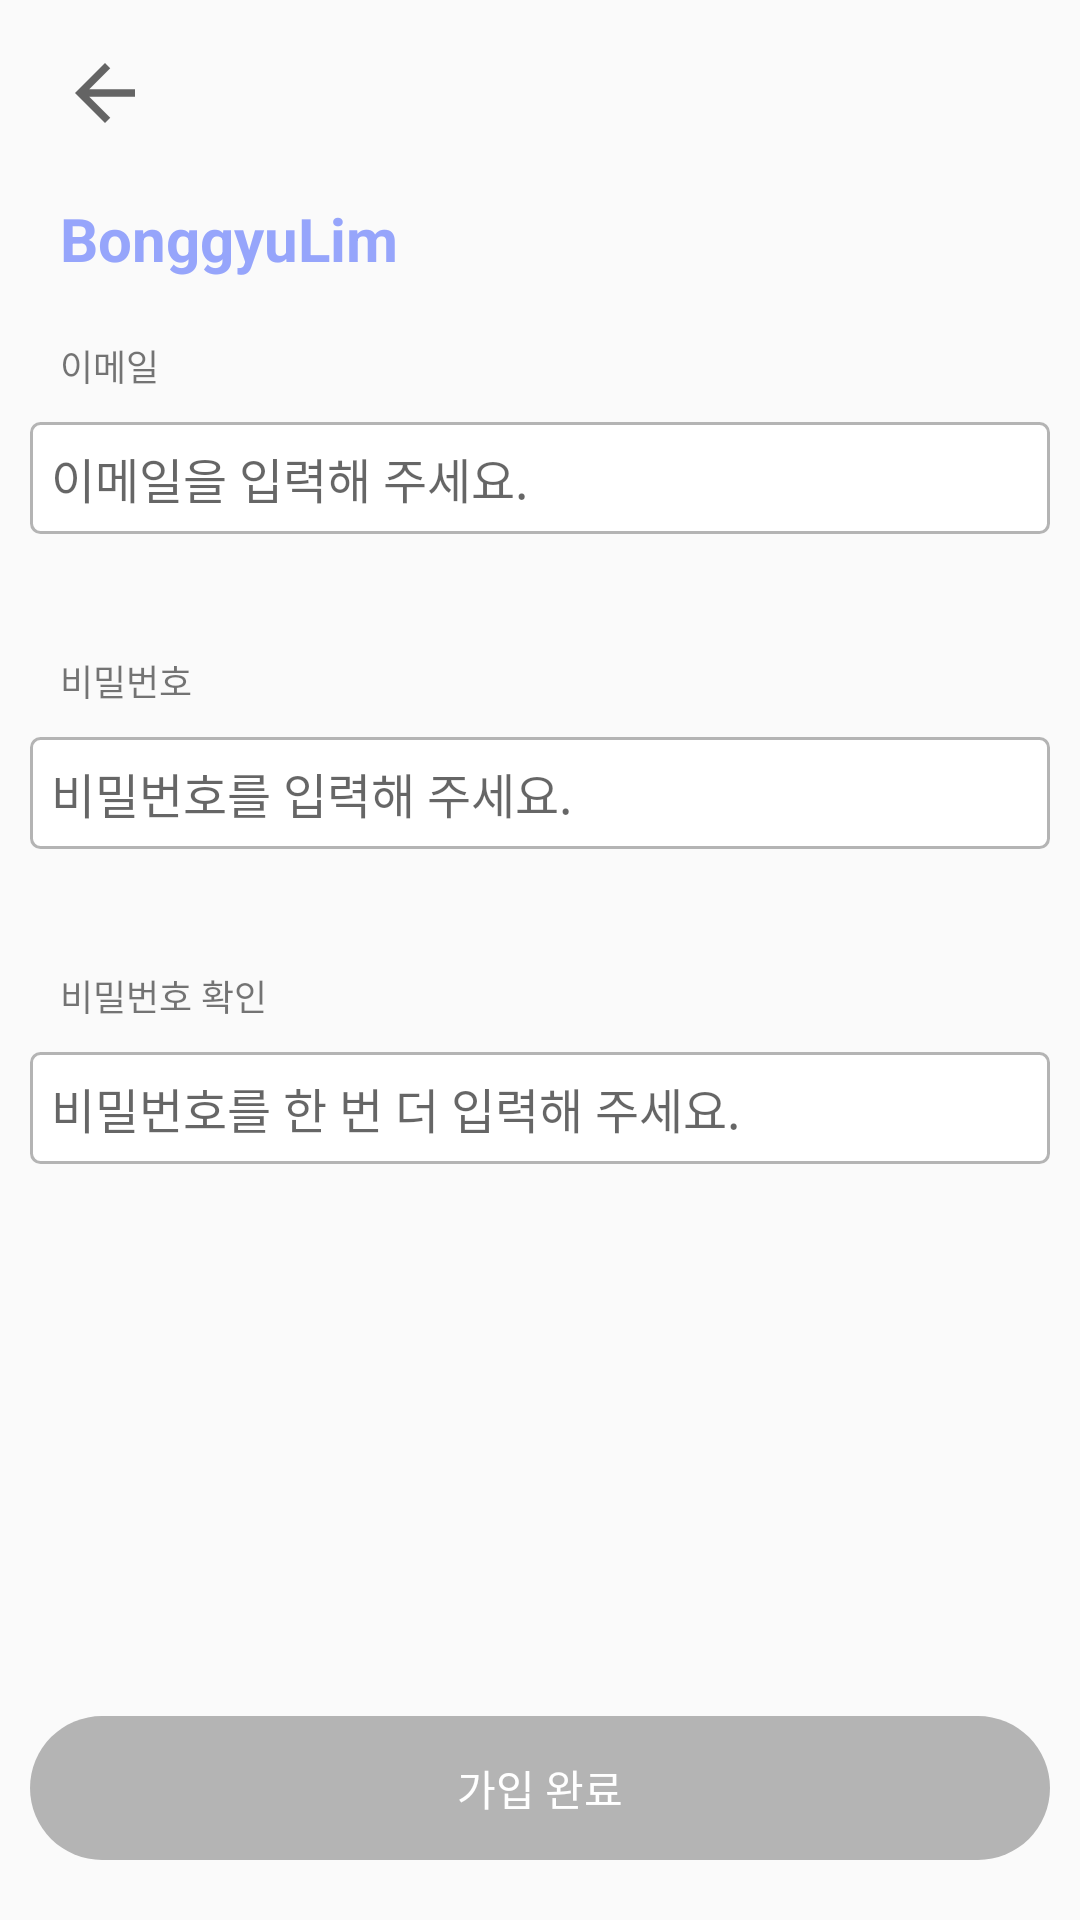

The Android layout XML behind this screen, and the referenced resources:
<!-- AndroidManifest.xml: application theme Theme.SignUp -->
<!-- res/layout/fragment_sign_up.xml -->
<?xml version="1.0" encoding="utf-8"?>
<androidx.constraintlayout.widget.ConstraintLayout
    xmlns:android="http://schemas.android.com/apk/res/android"
    xmlns:app="http://schemas.android.com/apk/res-auto"
    xmlns:tools="http://schemas.android.com/tools"
    android:layout_width="match_parent"
    android:layout_height="match_parent"
    tools:context=".presentation.signup.SignUpFragment">

    <ImageView
        android:id="@+id/ivBackButton"
        android:layout_width="30dp"
        android:layout_height="30dp"
        android:layout_marginStart="20dp"
        android:layout_marginTop="16dp"
        android:src="?attr/homeAsUpIndicator"
        app:layout_constraintStart_toStartOf="parent"
        app:layout_constraintTop_toTopOf="parent" />

    <TextView
        android:id="@+id/tvLogo"
        android:layout_width="wrap_content"
        android:layout_height="wrap_content"
        android:text="BonggyuLim"
        android:textColor="@color/primary"
        android:textSize="20sp"
        android:textStyle="bold"
        android:layout_marginTop="20dp"
        app:layout_constraintStart_toStartOf="@+id/ivBackButton"
        app:layout_constraintTop_toBottomOf="@+id/ivBackButton" />

    <TextView
        android:id="@+id/tvEmail"
        android:layout_width="wrap_content"
        android:layout_height="wrap_content"
        android:layout_marginStart="20dp"
        android:layout_marginTop="20dp"
        android:text="이메일"
        android:textSize="12sp"
        app:layout_constraintStart_toStartOf="parent"
        app:layout_constraintTop_toBottomOf="@+id/tvLogo" />

    <EditText
        android:id="@+id/etEmail"
        android:layout_width="match_parent"
        android:layout_height="wrap_content"
        android:layout_margin="10dp"
        android:textSize="16sp"
        android:hint="이메일을 입력해 주세요."
        android:background="@drawable/bg_white_radius"
        app:layout_constraintEnd_toEndOf="parent"
        app:layout_constraintStart_toStartOf="@+id/tvEmail"
        app:layout_constraintTop_toBottomOf="@+id/tvEmail" />

    <TextView
        android:id="@+id/tvEmailRegex"
        android:layout_width="wrap_content"
        android:layout_height="wrap_content"
        android:layout_marginStart="20dp"
        android:layout_marginTop="10dp"
        android:textSize="12sp"
        android:textColor="@color/red"
        app:layout_constraintStart_toStartOf="parent"
        app:layout_constraintTop_toBottomOf="@+id/etEmail" />

    <TextView
        android:id="@+id/tvPassword"
        android:layout_width="wrap_content"
        android:layout_height="wrap_content"
        android:layout_marginStart="20dp"
        android:layout_marginTop="40dp"
        android:text="비밀번호"
        android:textSize="12sp"
        app:layout_constraintStart_toStartOf="parent"
        app:layout_constraintTop_toBottomOf="@+id/etEmail" />

    <EditText
        android:id="@+id/etPassword"
        android:layout_width="match_parent"
        android:layout_height="wrap_content"
        android:layout_margin="10dp"
        android:textSize="16sp"
        android:inputType="textPassword"
        android:hint="비밀번호를 입력해 주세요."
        android:background="@drawable/bg_white_radius"
        app:layout_constraintStart_toStartOf="@+id/tvPassword"
        app:layout_constraintTop_toBottomOf="@+id/tvPassword" />

    <TextView
        android:id="@+id/tvPasswordRegex"
        android:layout_width="wrap_content"
        android:layout_height="wrap_content"
        android:layout_marginStart="20dp"
        android:textColor="@color/red"
        android:textSize="12sp"
        android:layout_marginTop="10dp"
        app:layout_constraintStart_toStartOf="parent"
        app:layout_constraintTop_toBottomOf="@+id/etPassword" />


    <TextView
        android:id="@+id/tvPassword2"
        android:layout_width="wrap_content"
        android:layout_height="wrap_content"
        android:layout_marginStart="20dp"
        android:layout_marginTop="40dp"
        android:text="비밀번호 확인"
        android:textSize="12sp"
        app:layout_constraintStart_toStartOf="parent"
        app:layout_constraintTop_toBottomOf="@+id/etPassword" />

    <TextView
        android:id="@+id/tvPasswordRegex2"
        android:layout_width="wrap_content"
        android:layout_height="wrap_content"
        android:layout_marginStart="20dp"
        android:layout_marginTop="10dp"
        android:textColor="@color/red"
        android:textSize="12sp"
        app:layout_constraintStart_toStartOf="parent"
        app:layout_constraintTop_toBottomOf="@+id/etPassword2" />

    <EditText
        android:id="@+id/etPassword2"
        android:layout_width="match_parent"
        android:layout_height="wrap_content"
        android:layout_margin="10dp"
        android:background="@drawable/bg_white_radius"
        android:hint="비밀번호를 한 번 더 입력해 주세요."
        android:inputType="textPassword"
        android:textSize="16sp"
        app:layout_constraintStart_toStartOf="@+id/tvPassword"
        app:layout_constraintTop_toBottomOf="@+id/tvPassword2" />

    <Button
        android:id="@+id/btnSignUp"
        android:layout_width="match_parent"
        android:layout_height="wrap_content"
        android:layout_marginStart="10dp"
        android:layout_marginBottom="20dp"
        android:layout_marginEnd="10dp"
        android:background="@drawable/bg_enable_radius"
        android:text="가입 완료"
        android:textColor="@color/white"
        android:enabled="false"
        app:layout_constraintBottom_toBottomOf="parent"
        app:layout_constraintEnd_toEndOf="parent"
        app:layout_constraintStart_toStartOf="parent" />




</androidx.constraintlayout.widget.ConstraintLayout>
<!-- resources referenced by this layout -->
<resources>
  <color name="primary">#96A5FB</color>
  <color name="red">#FF5F5F</color>
  <color name="white">#FFFFFFFF</color>
  <!-- drawable bg_enable_radius (drawable) -->
  <?xml version="1.0" encoding="utf-8"?>
  <shape xmlns:android="http://schemas.android.com/apk/res/android"
      android:shape="rectangle">
      <corners android:radius="30dp"/>
      <padding
          android:bottom="7dp"
          android:left="7dp"
          android:right="7dp"
          android:top="7dp"/>
      <solid android:color="@color/grey"/>
  </shape>
  <!-- drawable bg_white_radius (drawable) -->
  <?xml version="1.0" encoding="utf-8"?>
  <shape xmlns:android="http://schemas.android.com/apk/res/android"
      android:shape="rectangle">
      <corners android:radius="3dp"/>
      <padding
          android:bottom="7dp"
          android:left="7dp"
          android:right="7dp"
          android:top="7dp"/>
      <solid android:color="@color/white"/>
      <stroke
          android:color="@color/grey"
          android:width="1dp"/>
  </shape>
  <style name="Theme.SignUp" parent="Base.Theme.SignUp" />
  <color name="grey">#B4B4B4</color>
  <style name="Base.Theme.SignUp" parent="Theme.AppCompat.DayNight.NoActionBar">
          
          
      </style>
</resources>
